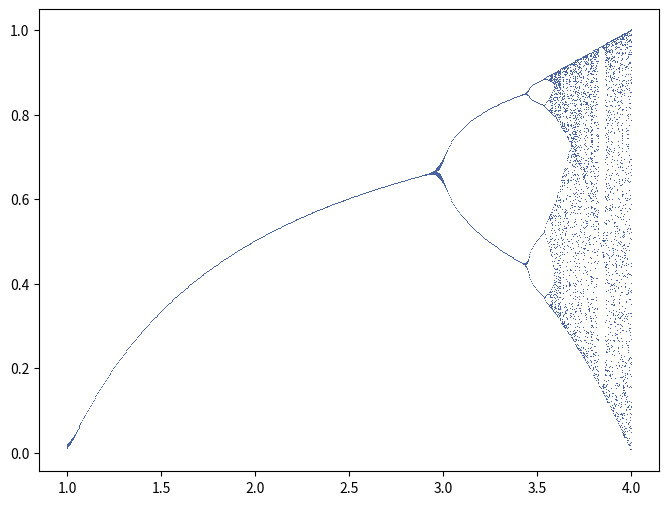

Generate this figure with matplotlib:
import matplotlib.pyplot as plt 

a,b = 1,4
N,R = [],[]

plt.figure(figsize=(8,6))

while a <= b:
    x=0.5
    for i in range(100):
        x = a*x*(1-x)
        if i > 100/2:
            N.append(x)
            R.append(a)

    plt.plot(R, N, ',',  color="#4863A0")
    a += 0.005
    
plt.show()
